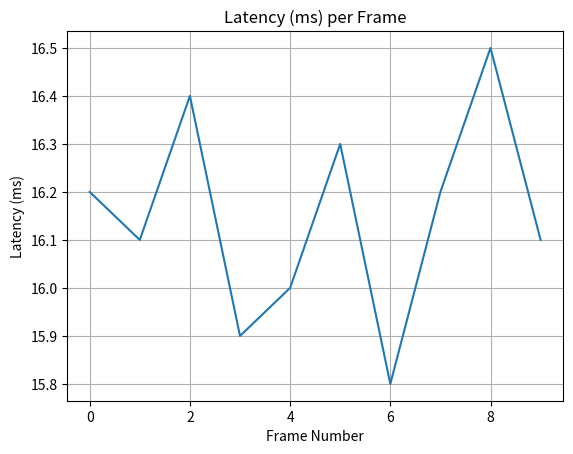

Write the Python code that produced this figure.
import matplotlib.pyplot as plt

# Example latency data (milliseconds)
latency_data = [16.2, 16.1, 16.4, 15.9, 16.0, 16.3, 15.8, 16.2, 16.5, 16.1]

# Plot latency vs frame number
plt.plot(latency_data)
plt.title('Latency (ms) per Frame')
plt.xlabel('Frame Number')
plt.ylabel('Latency (ms)')
plt.grid(True)
plt.show()
